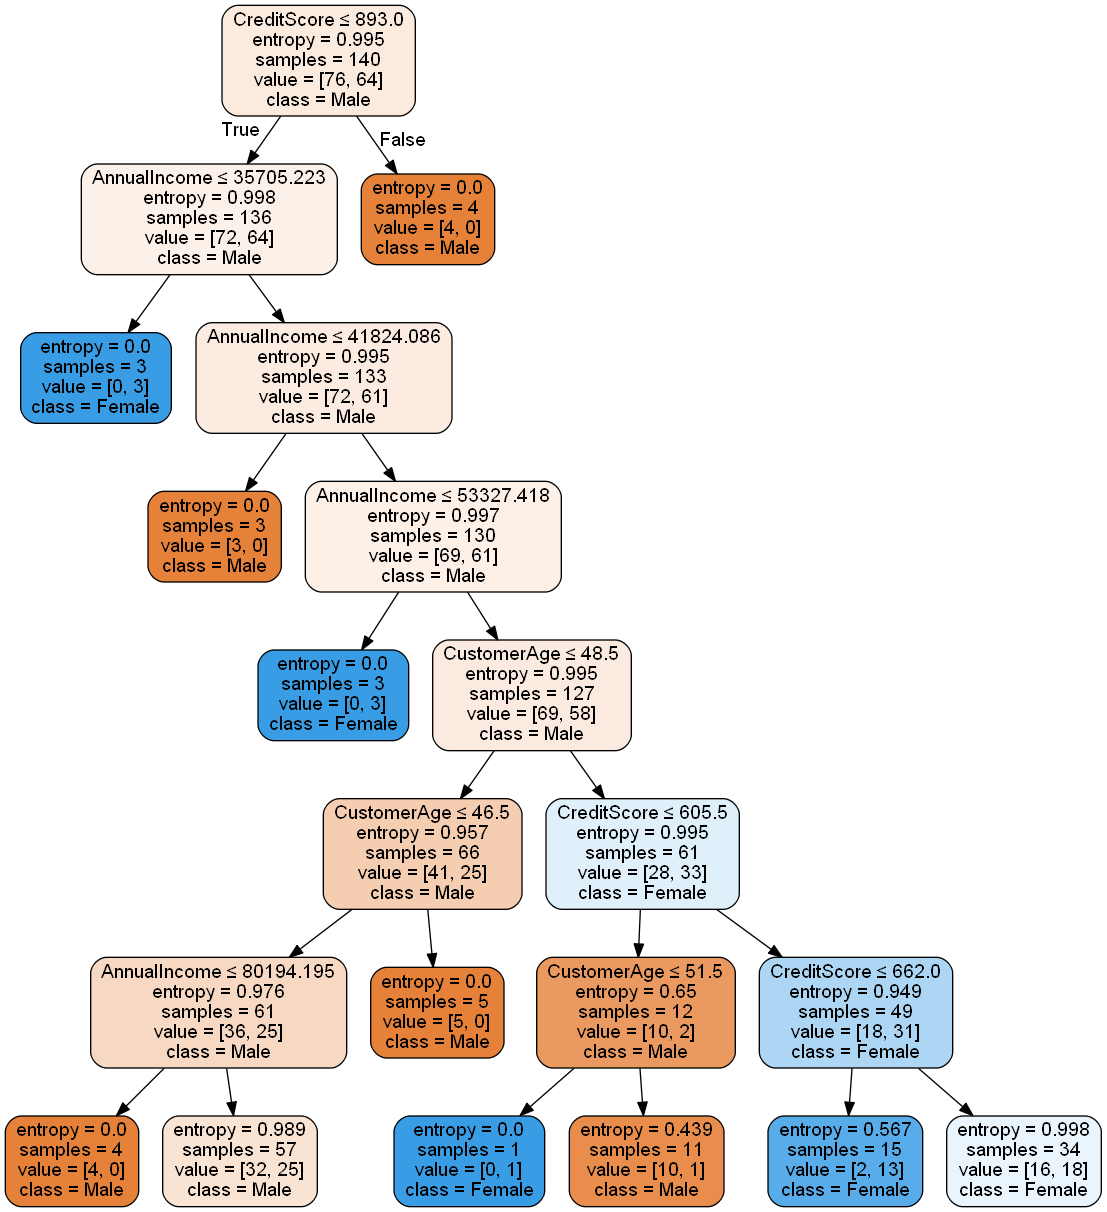

The file beside this chart, header and first rows:
CustomerID, CustomerAge, AnnualIncome, CreditScore, SpendingScore, CustomerCityID, CustomerGender
1001, 49, 527548, 653, 78, 1, Male
1002, 59, 207143, 630, 63, 1, Male
1003, 54, 164424, 555, 69, 4, Female
1004, 42, 56220, 699, 30, 1, Female
1005, 30, 256194, 793, 6, 1, Female
1006, 38, 475325, 635, 97, 2, Female
1007, 45, 186352, 881, 2, 2, Female
1008, 23, 414233, 852, 77, 5, Female
1009, 59, 97264, 708, 22, 2, Male
1010, 48, 179271, 669, 97, 3, Female
1011, 55, 194017, 618, 13, 1, Male
1012, 73, 227536, 614, 62, 1, Female
1013, 54, 384549, 711, 64, 4, Female
1014, 34, 441208, 629, 29, 5, Female
1015, 54, 195956, 764, 53, 1, Male
1016, 53, 342387, 880, 36, 3, Male
1017, 23, 12396, 729, 18, 1, Female
1018, 30, 243055, 803, 49, 5, Male
1019, 37, 353526, 817, 75, 5, Male
1020, 52, 146958, 774, 84, 3, Female
1021, 39, 217462, 672, 87, 2, Male
1022, 38, 466648, 691, 37, 1, Male
1023, 71, 36359, 669, 87, 3, Female
1024, 31, 227040, 555, 64, 5, Male
1025, 42, 183014, 778, 82, 1, Female
1026, 65, 496142, 623, 82, 2, Male
1027, 65, 304101, 782, 59, 3, Female
1028, 33, 15306, 588, 57, 1, Male
1029, 29, 90898, 684, 27, 4, Female
1030, 24, 372800, 698, 35, 2, Female
1031, 59, 186025, 562, 15, 1, Male
1032, 40, 424173, 774, 84, 1, Female
1033, 52, 316975, 777, 97, 2, Male
1034, 47, 245272, 769, 4, 3, Male
1035, 66, 54756, 755, 48, 2, Female
1036, 62, 480723, 789, 30, 4, Female
1037, 73, 243050, 575, 93, 5, Female
1038, 23, 354943, 850, 77, 5, Female
1039, 45, 105283, 715, 97, 5, Female
1040, 43, 266523, 639, 78, 5, Female
1041, 21, 248584, 817, 4, 5, Female
1042, 45, 35051, 731, 78, 1, Male
1043, 54, 279363, 704, 39, 1, Male
1044, 22, 498782, 712, 11, 3, Female
1045, 26, 288847, 713, 97, 4, Female
1046, 72, 348409, 874, 34, 3, Female
1047, 29, 516996, 751, 100, 1, Female
1048, 65, 54666, 761, 46, 5, Female
1049, 34, 69810, 633, 98, 2, Female
1050, 26, 371637, 632, 48, 2, Female
1051, 66, 238965, 763, 62, 3, Female
1052, 50, 299609, 701, 42, 1, Male
1053, 33, 361245, 784, 37, 3, Female
1054, 47, 187183, 854, 36, 5, Male
1055, 59, 513210, 692, 71, 3, Female
1056, 52, 258490, 751, 99, 4, Male
1057, 55, 443559, 648, 41, 1, Female
1058, 74, 121992, 865, 88, 1, Male
1059, 32, 129230, 863, 25, 5, Female
1060, 31, 351473, 622, 8, 1, Male
... 140 more rows
